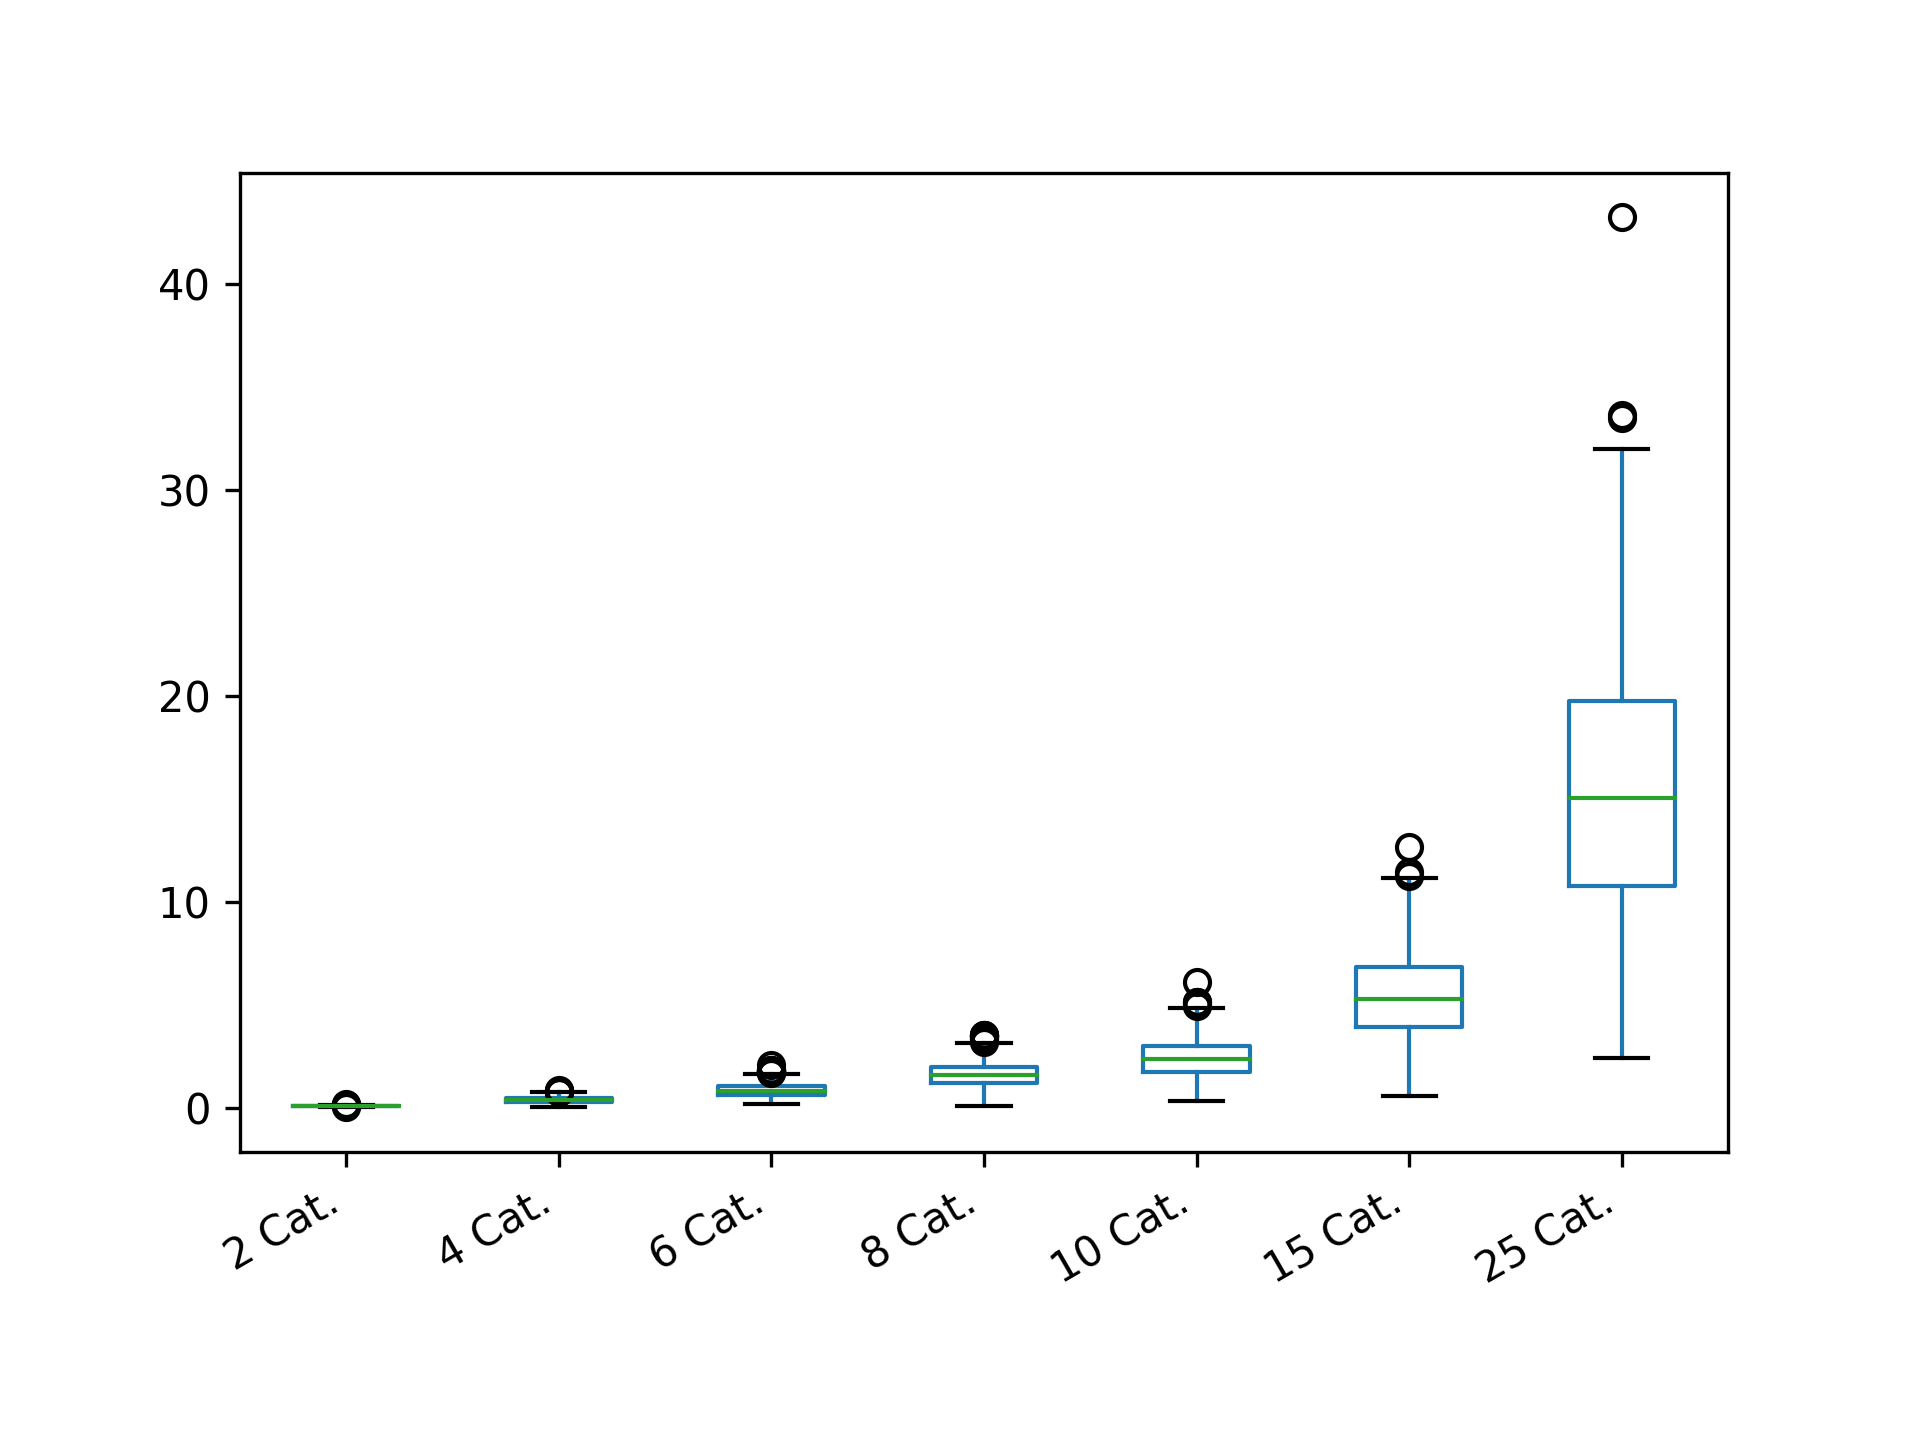

Source data for this figure (header and first rows):
2 Cat.; 4 Cat.; 6 Cat.; 8 Cat.; 10 Cat.; 15 Cat.; 25 Cat.
0.05; 0.37; 0.36; 1.32; 2; 5.09; 22.06
0.08; 0.58; 0.16; 2.21; 1.57; 2.73; 16.14
0.07; 0.15; 0.55; 0.67; 1.6; 5.36; 7.4
0.09; 0.43; 0.49; 1.19; 2.44; 4.69; 11.54
0.08; 0.33; 1.15; 1.07; 3.17; 3.39; 12.15
0.09; 0.47; 0.89; 1.27; 1.75; 4.6; 19.8
0.05; 0.48; 0.47; 1.99; 1.51; 3.51; 20.7
0.13; 0.27; 0.83; 1.69; 2.48; 6.85; 7.31
0.09; 0.36; 0.84; 1.63; 3.3; 10.61; 15.78
0.16; 0.59; 0.85; 1.07; 2.68; 4.4; 18.33
0.05; 0.35; 0.87; 1.84; 1.8; 5.15; 17.67
0.07; 0.59; 0.8; 1.14; 2.65; 6.25; 31.45
0.04; 0.48; 1.09; 2.15; 2.97; 8.22; 7.23
0.08; 0.74; 0.3; 1.71; 1.66; 4.23; 11.14
0.06; 0.4; 1.01; 0.92; 1.49; 2.94; 12.28
0.07; 0.4; 1.21; 2.11; 1.6; 2.88; 4.19
0.07; 0.49; 0.42; 0.95; 1.21; 6.25; 12.63
0.1; 0.33; 0.57; 1.07; 3.62; 4.86; 19.67
0.06; 0.58; 0.63; 1.97; 3.45; 5.89; 16.87
0.08; 0.24; 1.83; 1.1; 0.83; 3.56; 29.4
0.07; 0.23; 0.71; 0.92; 2.43; 4.74; 11.66
0.08; 0.34; 0.56; 1.05; 0.8; 4.23; 17.36
0.09; 0.3; 0.51; 1.8; 2.59; 8.02; 7.29
0.04; 0.41; 1.05; 1.38; 1.89; 6.34; 17.87
0.07; 0.57; 0.95; 1.69; 1.49; 5.86; 8.12
0.07; 0.37; 0.27; 0.71; 3.81; 1.89; 7.52
0.07; 0.34; 1.44; 2; 2.26; 3.16; 19.87
0.1; 0.34; 0.91; 1.19; 1.88; 5.55; 13.73
0.08; 0.34; 0.96; 1.22; 2.11; 5.49; 23.79
0.11; 0.26; 0.89; 3.02; 0.94; 7.26; 10.87
0.11; 0.42; 0.35; 1.26; 3.08; 1.91; 7.23
0.06; 0.13; 1.59; 1.21; 4.78; 4.43; 15.86
0.09; 0.25; 1.43; 1.77; 2.82; 5.75; 12.42
0.1; 0.19; 0.9; 1.8; 2.41; 7.18; 11.07
0.08; 0.32; 0.83; 3.48; 2.65; 9.83; 6.45
0.06; 0.59; 1.25; 0.91; 3.95; 6.55; 20.79
0.07; 0.17; 0.69; 2.2; 1.79; 5.25; 10.31
0.03; 0.19; 0.92; 2.28; 2.91; 3.45; 25.51
0.04; 0.4; 0.83; 1.42; 1.51; 5.2; 33.62
0.06; 0.47; 0.45; 1.17; 2.96; 6.24; 13.97
0.06; 0.43; 0.69; 2.7; 1.95; 2.3; 8.79
0.04; 0.25; 0.94; 2.37; 2.54; 4.27; 5.7
0.07; 0.23; 0.83; 2.61; 3.37; 8.32; 6.56
0.11; 0.36; 0.72; 1.29; 2.17; 6; 23.95
0.08; 0.22; 0.83; 1.24; 1.26; 1.5; 16.22
0.08; 0.42; 1.13; 1.14; 1.71; 4.75; 10.67
0.08; 0.24; 1.4; 0.86; 3.75; 1.57; 16.65
0.05; 0.35; 0.79; 1.46; 0.89; 4.11; 18.28
0.07; 0.3; 0.21; 0.58; 3.7; 7.04; 10.75
0.09; 0.46; 1.08; 2.08; 2.69; 5.46; 4.79
0.09; 0.48; 0.82; 1.92; 2.48; 7.13; 23.9
0.06; 0.34; 0.81; 2.35; 2.85; 2.2; 14.83
0.08; 0.59; 0.65; 1.68; 2.24; 5.92; 18.43
0.09; 0.38; 1.42; 1.79; 1.19; 5.05; 14.5
0.07; 0.32; 0.75; 1.54; 2.75; 4.71; 13.87
0.08; 0.35; 1.05; 0.86; 2.3; 8.59; 11.69
0.09; 0.38; 0.77; 1.58; 1.25; 5.73; 23.53
0.02; 0.37; 0.82; 2.01; 1.91; 8.55; 6.59
0.07; 0.58; 0.41; 2.21; 1.41; 5.57; 25.1
0.07; 0.46; 0.56; 1.62; 1.48; 5.66; 3.92
... 540 more rows
